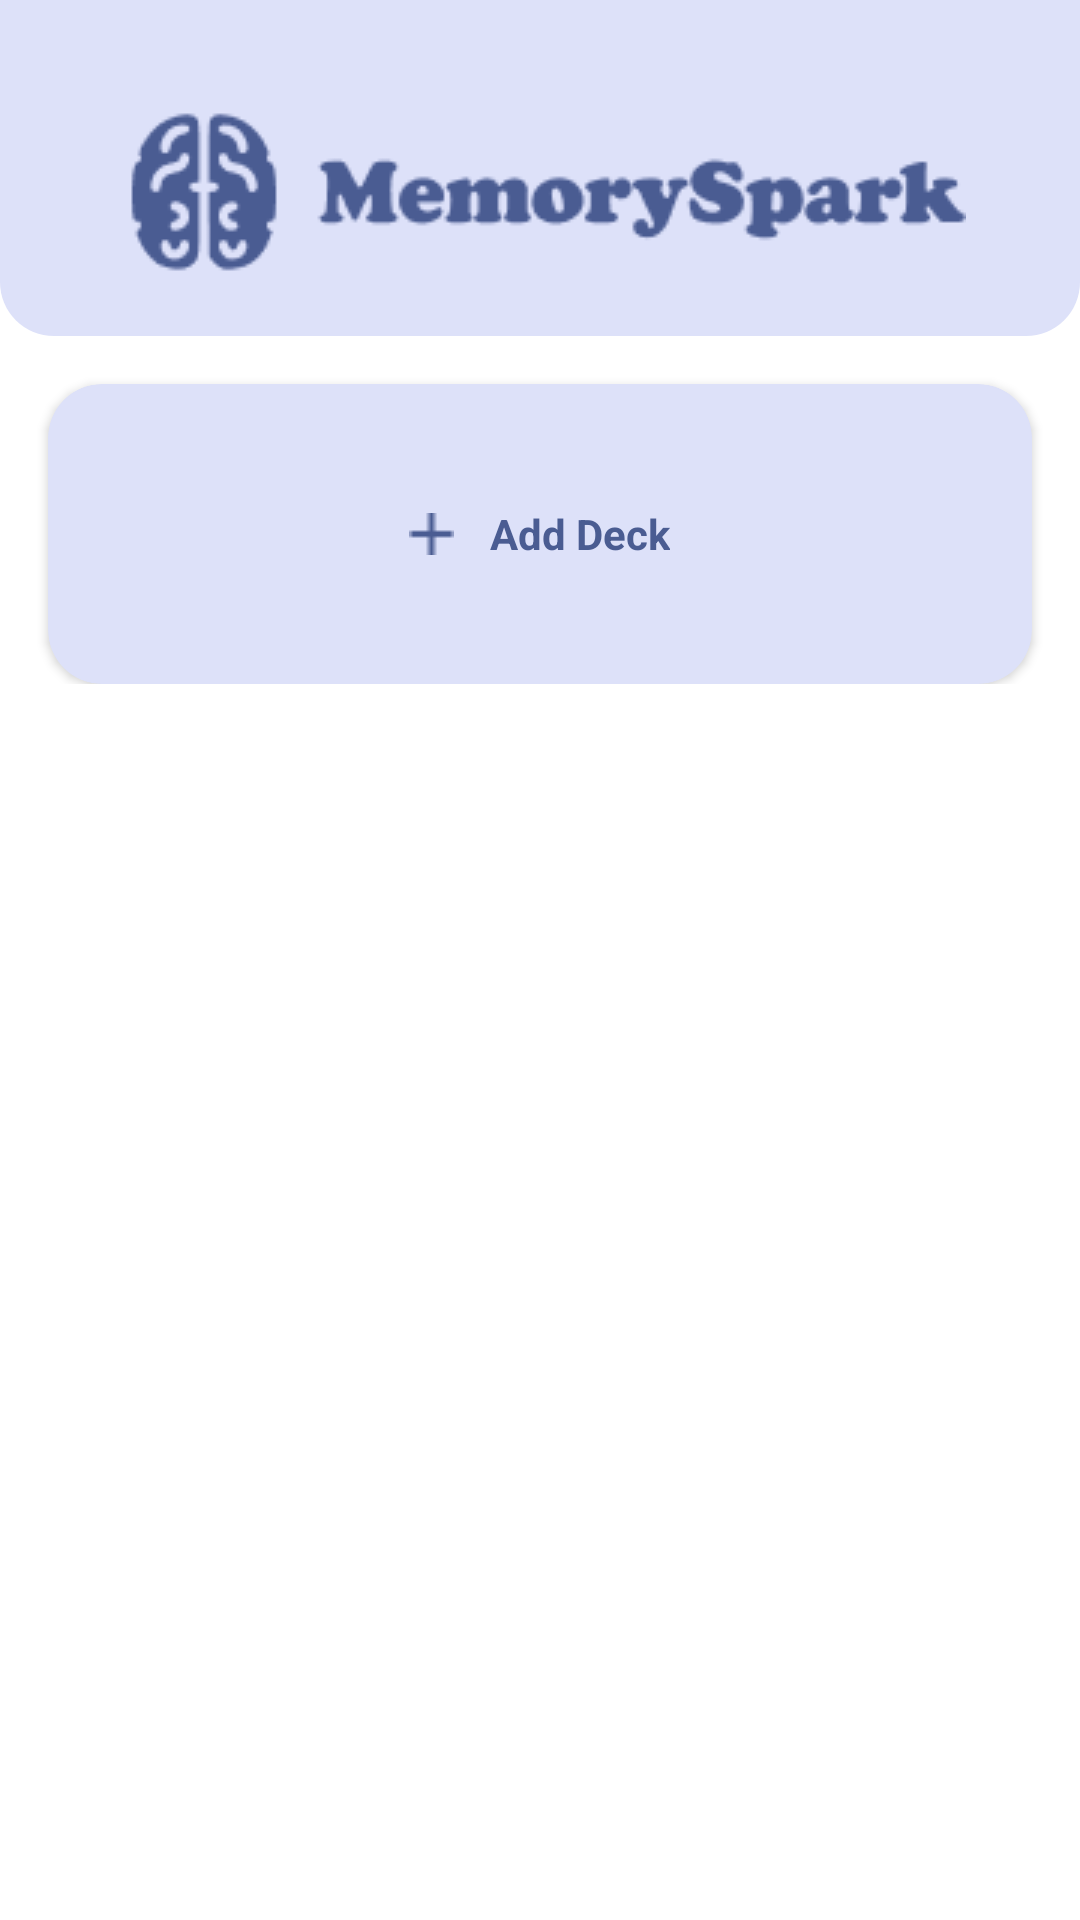

This screen was rendered from an Android layout file. Write that file and the resources it references.
<!-- AndroidManifest.xml: application theme AppTheme -->
<!-- res/layout/fragment_deck.xml -->
<?xml version="1.0" encoding="utf-8"?>
<ScrollView xmlns:android="http://schemas.android.com/apk/res/android"
    xmlns:app="http://schemas.android.com/apk/res-auto"
    android:layout_width="match_parent"
    android:layout_height="match_parent">

    <LinearLayout
        android:layout_width="match_parent"
        android:layout_height="wrap_content"
        android:orientation="vertical">

        <LinearLayout
            android:layout_width="match_parent"
            android:layout_height="wrap_content"
            android:background="@drawable/background_bottom_rounded"
            android:padding="18dp">

            <ImageView
                android:layout_width="match_parent"
                android:layout_height="wrap_content"
                android:layout_marginTop="16dp"
                android:src="@drawable/memoryspark_logo" />

        </LinearLayout>

        <androidx.recyclerview.widget.RecyclerView
            android:id="@+id/deckRecyclerView"
            android:layout_width="match_parent"
            android:layout_height="match_parent"
            android:clipToPadding="false"
            app:layout_behavior="@string/appbar_scrolling_view_behavior" />

        <androidx.cardview.widget.CardView
            android:layout_width="match_parent"
            android:layout_height="100dp"
            android:layout_marginHorizontal="16dp"
            android:layout_marginTop="16dp"
            android:elevation="12dp"
            app:cardBackgroundColor="@color/lightPurple"
            app:cardCornerRadius="18dp">

            <LinearLayout
                android:id="@+id/addDeckFab"
                android:layout_width="match_parent"
                android:layout_height="match_parent"
                android:background="?selectableItemBackground"
                android:clickable="true"
                android:focusable="true"
                android:gravity="center"
                android:orientation="horizontal">

                <ImageView
                    android:layout_width="wrap_content"
                    android:layout_height="wrap_content"
                    android:src="@drawable/icon_add" />

                <TextView
                    android:layout_width="wrap_content"
                    android:layout_height="wrap_content"
                    android:layout_gravity="center"
                    android:layout_marginStart="12dp"
                    android:text="@string/add_deck"
                    android:textAlignment="center"
                    android:textColor="?colorPrimary"
                    android:textStyle="bold" />

            </LinearLayout>


        </androidx.cardview.widget.CardView>

    </LinearLayout>

</ScrollView>
<!-- resources referenced by this layout -->
<resources>
  <color name="lightPurple">#DDE1F9</color>
  <!-- drawable background_bottom_rounded (drawable) -->
  <?xml version="1.0" encoding="utf-8"?>
  <shape xmlns:android="http://schemas.android.com/apk/res/android"
      android:shape="rectangle">
      <corners
          android:bottomLeftRadius="18dp"
          android:bottomRightRadius="18dp" />
      <solid android:color="@color/lightPurple" />
  </shape>
  <!-- drawable icon_add: png bitmap (drawable, 195 bytes) -->
  <!-- drawable memoryspark_logo: png bitmap (drawable, 5631 bytes) -->
  <string name="add_deck">Add Deck</string>
  <style name="AppTheme" parent="Theme.MaterialComponents.Light.NoActionBar">
          <item name="colorPrimary">@color/primary_color</item>
          <item name="colorPrimaryDark">@color/primary_dark_color</item>
          <item name="colorAccent">@color/accent_color</item>
      </style>
  <color name="primary_color">@color/md_theme_light_primary</color>
  <color name="primary_dark_color">@color/md_theme_light_primary</color>
  <color name="accent_color">@color/md_theme_light_secondary</color>
  <color name="md_theme_light_primary">#4A5C92</color>
  <color name="md_theme_light_secondary">#5A5D72</color>
</resources>
